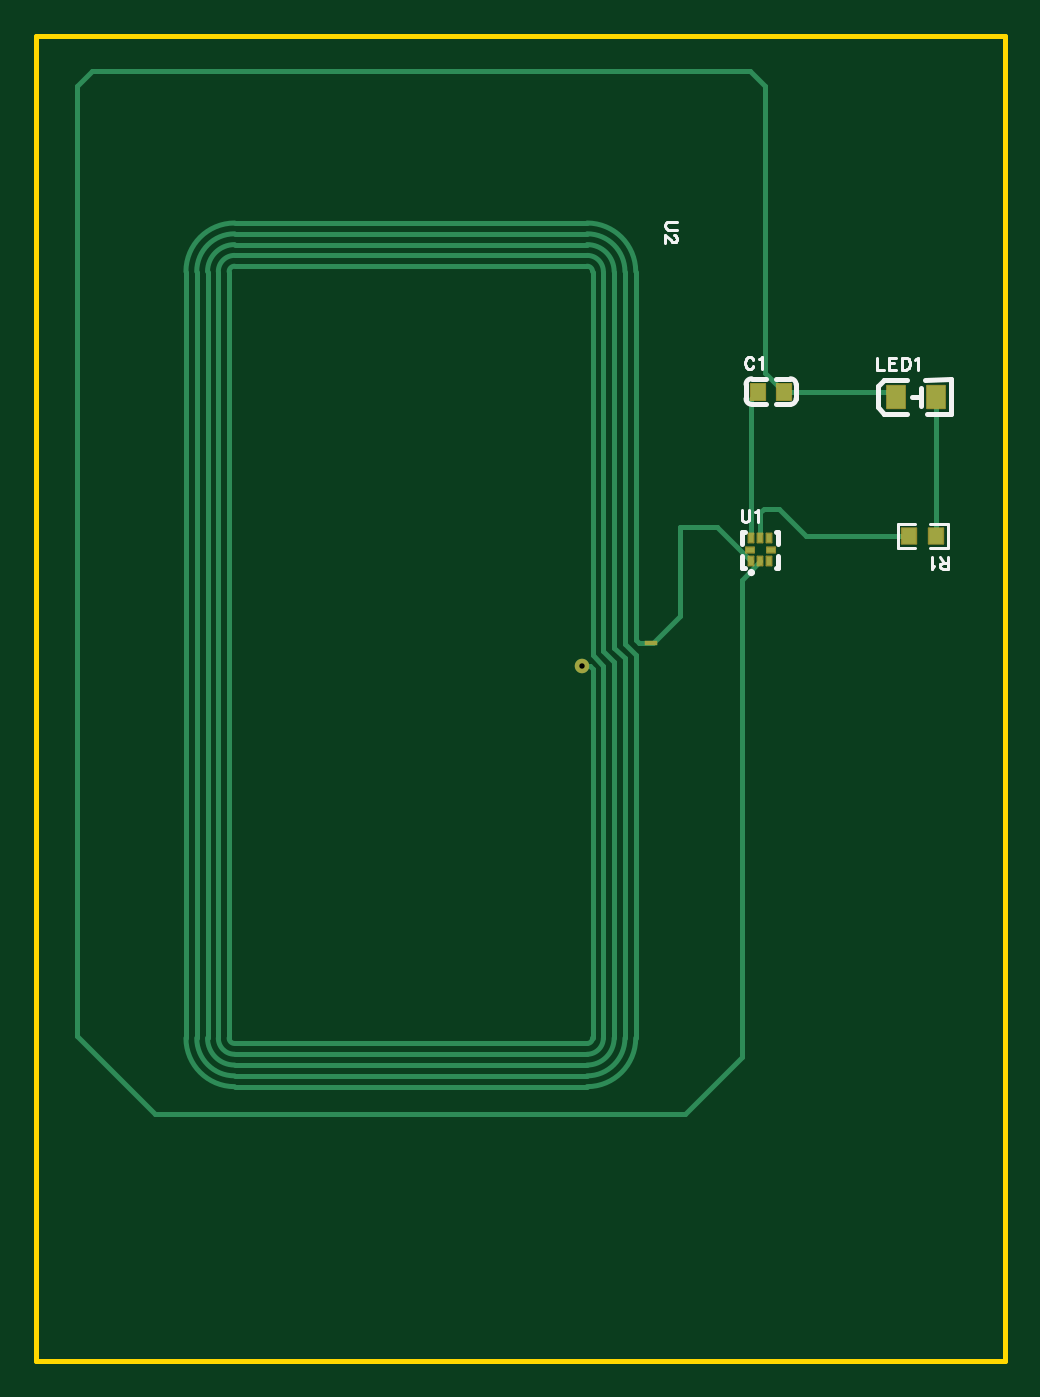
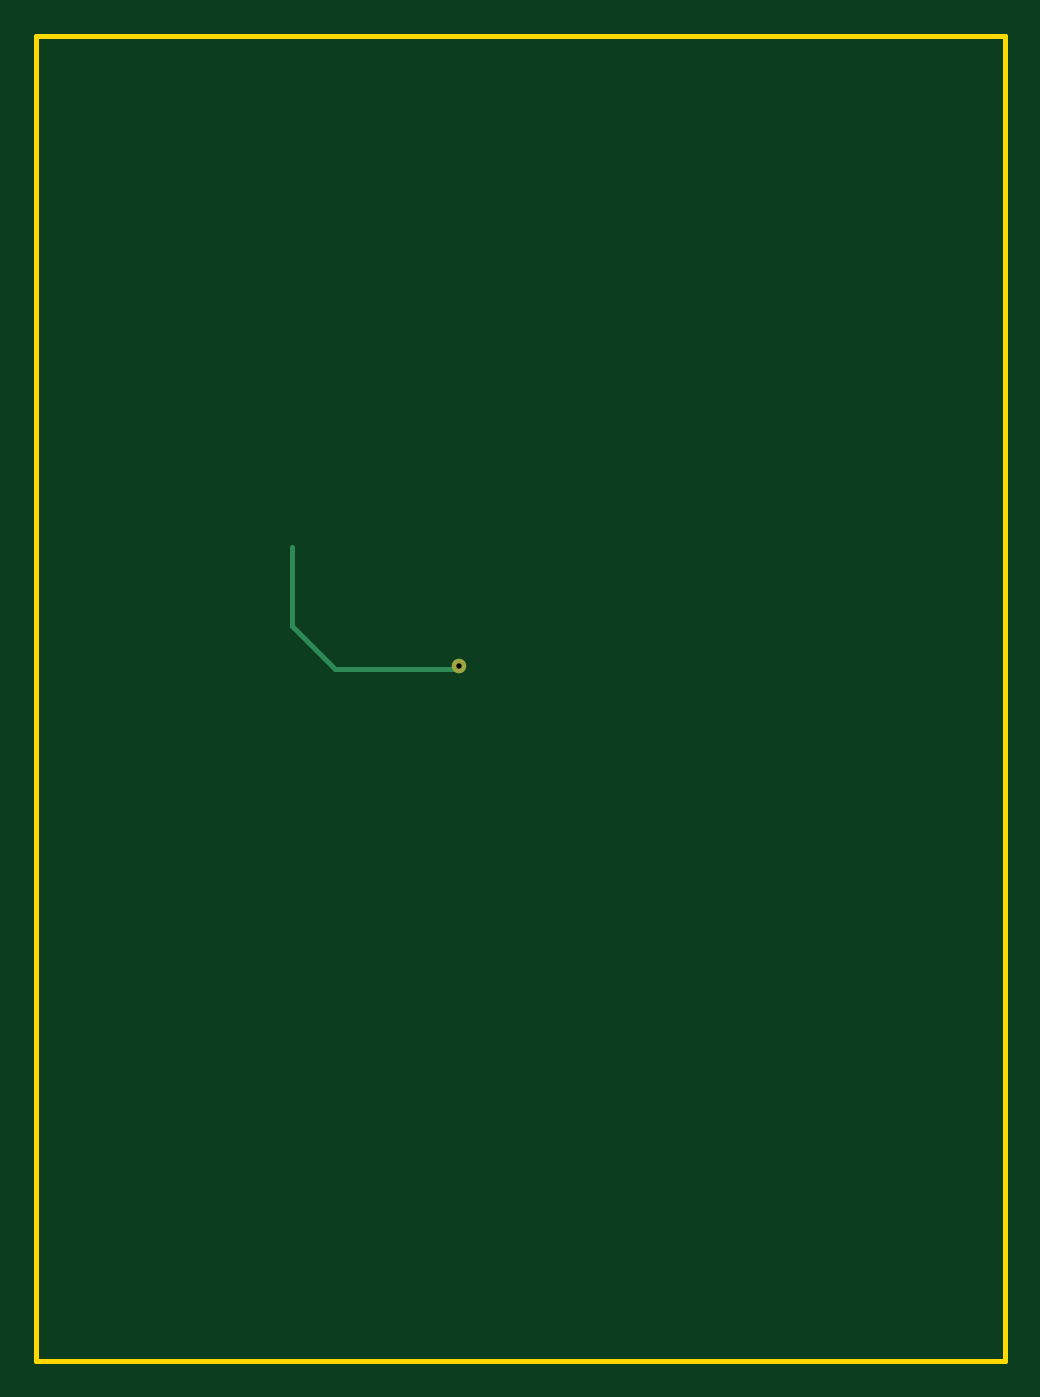
Circuit board: 9 layer files. Board 53.8 x 73.7 mm.
- drill: Drill_PTH_Through.DRL (207 bytes)
- outline: Gerber_BoardOutlineLayer.GKO (779 bytes)
- bottom_copper: Gerber_BottomLayer.GBL (908 bytes)
- bottom_silk: Gerber_BottomSilkscreenLayer.GBO (632 bytes)
- bottom_mask: Gerber_BottomSolderMaskLayer.GBS (686 bytes)
- top_copper: Gerber_TopLayer.GTL (5146 bytes)
- paste: Gerber_TopPasteMaskLayer.GTP (1812 bytes)
- top_silk: Gerber_TopSilkscreenLayer.GTO (5385 bytes)
- top_mask: Gerber_TopSolderMaskLayer.GTS (1663 bytes)

=== drill: Drill_PTH_Through.DRL ===
;TYPE=PLATED
;Layer: PTH_Through
;EasyEDA Pro v2.2.47.7, 2026-04-18 19:24:00
;Gerber Generator version 0.3
M48
METRIC,LZ,0000.00000
;Hole size 1 = 0.30000 METRIC
T01C0.30000
%
G05
G90
T01
X33.147Y-39.243
M30
=== outline: Gerber_BoardOutlineLayer.GKO ===
G04 Layer: BoardOutlineLayer*
G04 EasyEDA Pro v2.2.47.7, 2026-04-18 19:24:00*
G04 Gerber Generator version 0.3*
G04 Scale: 100 percent, Rotated: No, Reflected: No*
G04 Dimensions in millimeters*
G04 Leading zeros omitted, absolute positions, 4 integers and 5 decimals*
G04 Generated by one-click*
G04 Object Configs: Pad,Via,Track,Text,Image,Dimension,BoardOutline,BoardCutout,CopperFilled,SolidRegion,FPCStiffener,Line,PlaneZone,ComponentProperty,ComponentSilkscreen,TearDrop*
G04 Layer Configs: 1,2,3,4,5,6,7,8,9,10,11,13,14,56*
G04 Copper Areas: 0*
%FSLAX45Y45*%
%MOMM*%
%ADD10C,0.254*%
%ADD11C,0.5250*%
G75*


G04 Rect Start*
G54D10*
G01X279400Y-7785100D02*
G01X279400Y-419100D01*
G01X5664200Y-419100D01*
G01X5664200Y-7785100D01*
G01X279400Y-7785100D01*
G04 Rect End*

M02*


=== bottom_copper: Gerber_BottomLayer.GBL ===
G04 Layer: BottomLayer*
G04 EasyEDA Pro v2.2.47.7, 2026-04-18 19:24:00*
G04 Gerber Generator version 0.3*
G04 Scale: 100 percent, Rotated: No, Reflected: No*
G04 Dimensions in millimeters*
G04 Leading zeros omitted, absolute positions, 4 integers and 5 decimals*
G04 Generated by one-click*
G04 Object Configs: Pad,Via,Track,Text,Image,Dimension,BoardOutline,BoardCutout,CopperFilled,SolidRegion,FPCStiffener,Line,PlaneZone,ComponentProperty,ComponentSilkscreen,TearDrop*
G04 Layer Configs: 1,2,3,4,5,6,7,8,9,10,11,13,14,56*
G04 Copper Areas: 0*
%FSLAX45Y45*%
%MOMM*%
%ADD10C,0.808*%
%ADD11C,0.254*%
%ADD12C,0.8489*%
G75*


G04 Pad Start*
G54D10*
G01X3314700Y-3924300D03*
G04 Pad End*

G04 Track Start*
G54D11*
G01X3327400Y-3924300D02*
G01X3340100Y-3937000D01*
G01X4004005Y-3937000D02*
G01X4241800Y-3699205D01*
G01X4241800Y-3263900D01*
G01X3340100Y-3937000D02*
G01X4004005Y-3937000D01*
G04 Track End*

M02*


=== bottom_silk: Gerber_BottomSilkscreenLayer.GBO ===
G04 Layer: BottomSilkscreenLayer*
G04 EasyEDA Pro v2.2.47.7, 2026-04-18 19:24:00*
G04 Gerber Generator version 0.3*
G04 Scale: 100 percent, Rotated: No, Reflected: No*
G04 Dimensions in millimeters*
G04 Leading zeros omitted, absolute positions, 4 integers and 5 decimals*
G04 Generated by one-click*
G04 Object Configs: Pad,Via,Track,Text,Image,Dimension,BoardOutline,BoardCutout,CopperFilled,SolidRegion,FPCStiffener,Line,PlaneZone,ComponentProperty,ComponentSilkscreen,TearDrop*
G04 Layer Configs: 1,2,3,4,5,6,7,8,9,10,11,13,14,56*
G04 Copper Areas: 0*
%FSLAX45Y45*%
%MOMM*%
%ADD10C,0.254*%
%ADD11C,0.5730*%
G75*

G54D10*

M02*


=== bottom_mask: Gerber_BottomSolderMaskLayer.GBS ===
G04 Layer: BottomSolderMaskLayer*
G04 EasyEDA Pro v2.2.47.7, 2026-04-18 19:24:00*
G04 Gerber Generator version 0.3*
G04 Scale: 100 percent, Rotated: No, Reflected: No*
G04 Dimensions in millimeters*
G04 Leading zeros omitted, absolute positions, 4 integers and 5 decimals*
G04 Generated by one-click*
G04 Object Configs: Pad,Via,Track,Text,Image,Dimension,BoardOutline,BoardCutout,CopperFilled,SolidRegion,FPCStiffener,Line,PlaneZone,ComponentProperty,ComponentSilkscreen,TearDrop*
G04 Layer Configs: 1,2,3,4,5,6,7,8,9,10,11,13,14,56*
G04 Copper Areas: 0*
%FSLAX45Y45*%
%MOMM*%
%ADD10C,0.808*%
%ADD11C,0.5554*%
G75*


G04 Pad Start*
G54D10*
G01X3314700Y-3924300D03*
G04 Pad End*

M02*


=== top_copper: Gerber_TopLayer.GTL ===
G04 Layer: TopLayer*
G04 EasyEDA Pro v2.2.47.7, 2026-04-18 19:24:00*
G04 Gerber Generator version 0.3*
G04 Scale: 100 percent, Rotated: No, Reflected: No*
G04 Dimensions in millimeters*
G04 Leading zeros omitted, absolute positions, 4 integers and 5 decimals*
G04 Generated by one-click*
G04 Object Configs: Pad,Via,Track,Text,Image,Dimension,BoardOutline,BoardCutout,CopperFilled,SolidRegion,FPCStiffener,Line,PlaneZone,ComponentProperty,ComponentSilkscreen,TearDrop*
G04 Layer Configs: 1,2,3,4,5,6,7,8,9,10,11,13,14,56*
G04 Copper Areas: 0*
%FSLAX45Y45*%
%MOMM*%
%ADD10C,0.3*%
%ADD11R,0.8X0.9*%
%ADD12R,1.0X1.25001*%
%ADD13R,0.80648X0.86401*%
%ADD14R,0.45001X0.3*%
%ADD15R,0.2890X0.5*%
%ADD16R,0.28001X0.5*%
%ADD17R,0.75X0.3*%
%ADD18C,0.808*%
%ADD19C,0.254*%
G75*


G04 PolygonModel Start*
G54D10*
G01X1352200Y-1730800D02*
G01X1352200Y-5990800D01*
G01X1292200Y-1730800D02*
G01X1292200Y-5990800D01*
G01X1232200Y-1730800D02*
G01X1232200Y-5990800D01*
G01X1172200Y-1730800D02*
G01X1172200Y-5990800D01*
G01X1112200Y-1730800D02*
G01X1112200Y-5990800D01*
G01X3342200Y-1700800D02*
G01X1382200Y-1700800D01*
G01X3342200Y-1640800D02*
G01X1382200Y-1640800D01*
G01X3342200Y-1580800D02*
G01X1382200Y-1580800D01*
G01X3342200Y-1520800D02*
G01X1382200Y-1520800D01*
G01X3342200Y-1460800D02*
G01X1382200Y-1460800D01*
G01X3342200Y-6020800D02*
G01X1382200Y-6020800D01*
G01X3342200Y-6080800D02*
G01X1382200Y-6080800D01*
G01X3342200Y-6140800D02*
G01X1382200Y-6140800D01*
G01X3342200Y-6200800D02*
G01X1382200Y-6200800D01*
G01X3342200Y-6260800D02*
G01X1382200Y-6260800D01*
G01X3372200Y-5990800D02*
G02X3342200Y-6020800I-30000J0D01*
G01X3432200Y-5990800D02*
G02X3342200Y-6080800I-90000J0D01*
G01X3492200Y-5990800D02*
G02X3342200Y-6140800I-150000J0D01*
G01X3552200Y-5990800D02*
G02X3342200Y-6200800I-210000J0D01*
G01X3612200Y-5990800D02*
G02X3342200Y-6260800I-270000J0D01*
G01X3372200Y-1730800D02*
G03X3342200Y-1700800I-30000J0D01*
G01X3432200Y-1730800D02*
G03X3342200Y-1640800I-90000J0D01*
G01X3492200Y-1730800D02*
G03X3342200Y-1580800I-150000J0D01*
G01X3552200Y-1730800D02*
G03X3342200Y-1520800I-210000J0D01*
G01X3612200Y-1730800D02*
G03X3342200Y-1460800I-270000J0D01*
G01X1352200Y-1730800D02*
G02X1382200Y-1700800I30000J0D01*
G01X1292200Y-1730800D02*
G02X1382200Y-1640800I90000J0D01*
G01X1232200Y-1730800D02*
G02X1382200Y-1580800I150000J0D01*
G01X1172200Y-1730800D02*
G02X1382200Y-1520800I210000J0D01*
G01X1112200Y-1730800D02*
G02X1382200Y-1460800I270000J0D01*
G01X1352200Y-5990800D02*
G03X1382200Y-6020800I30000J0D01*
G01X1292200Y-5990800D02*
G03X1382200Y-6080800I90000J0D01*
G01X1232200Y-5990800D02*
G03X1382200Y-6140800I150000J0D01*
G01X1172200Y-5990800D02*
G03X1382200Y-6200800I210000J0D01*
G01X1112200Y-5990800D02*
G03X1382200Y-6260800I270000J0D01*
G01X3372200Y-1730800D02*
G01X3372200Y-3860800D01*
G01X3432200Y-5990800D02*
G01X3432200Y-3920800D01*
G01X3372200Y-3860800D02*
G01X3432200Y-3920800D01*
G01X3492200Y-1730800D02*
G01X3492200Y-3820800D01*
G01X3492200Y-3820800D02*
G01X3552200Y-3880800D01*
G01X3552200Y-3880800D02*
G01X3552200Y-5990800D01*
G01X3432200Y-1730800D02*
G01X3432200Y-3840800D01*
G01X3432200Y-3840800D02*
G01X3492200Y-3900800D01*
G01X3492200Y-3900800D02*
G01X3492200Y-5990800D01*
G01X3552200Y-1730800D02*
G01X3552200Y-3800800D01*
G01X3552200Y-3800800D02*
G01X3612200Y-3860800D01*
G01X3612200Y-3860800D02*
G01X3612200Y-5990800D01*
G01X3372200Y-5990800D02*
G01X3372200Y-3940800D01*
G01X3708400Y-3797300D02*
G01X3695700Y-3797300D01*
G01X3695700Y-3797300D02*
G01X3628700Y-3797300D01*
G01X3628700Y-3797300D02*
G01X3612200Y-3780800D01*
G01X3612200Y-3780800D02*
G01X3612200Y-1730800D01*
G01X3314700Y-3924300D02*
G01X3355700Y-3924300D01*
G01X3355700Y-3924300D02*
G01X3372200Y-3940800D01*

G04 Pad Start*
G54D11*
G01X4434094Y-2397370D03*
G01X4294089Y-2397370D03*
G54D12*
G01X5278902Y-2425695D03*
G01X5058888Y-2425695D03*
G54D13*
G01X5131664Y-3200400D03*
G01X5282336Y-3200400D03*
G54D14*
G01X4245305Y-3276600D03*
G54D16*
G01X4255313Y-3211601D03*
G01X4305300Y-3211601D03*
G01X4355313Y-3211601D03*
G54D14*
G01X4365295Y-3276600D03*
G54D16*
G01X4355287Y-3341599D03*
G01X4305300Y-3341599D03*
G01X4255313Y-3341599D03*
G54D17*
G01X3695700Y-3797300D03*
G54D18*
G01X3314700Y-3924300D03*
G04 Pad End*

G04 Track Start*
G54D19*
G01X5131664Y-3200400D02*
G01X4559300Y-3200400D01*
G01X4406900Y-3048000D01*
G01X4323261Y-3048000D01*
G01X4305300Y-3065961D01*
G01X4305300Y-3186201D01*
G01X4255313Y-3186201D02*
G01X4255313Y-2436146D01*
G01X4294089Y-2397370D01*
G01X4434094Y-2397370D02*
G01X5030562Y-2397370D01*
G01X5058888Y-2425695D01*
G01X5278902Y-2425695D02*
G01X5278902Y-3196966D01*
G01X5282336Y-3200400D01*
G01X4255313Y-3341599D02*
G01X4064000Y-3150286D01*
G01X4064000Y-3149600D01*
G01X3860800Y-3149600D01*
G01X508000Y-698500D02*
G01X589461Y-617039D01*
G01X4249239Y-617039D01*
G01X4332494Y-700294D01*
G01X4332494Y-2295770D01*
G01X4305300Y-3341599D02*
G01X4203700Y-3443199D01*
G01X4332494Y-2295770D02*
G01X4434094Y-2397370D01*
G01X3860800Y-3149600D02*
G01X3860800Y-3644900D01*
G01X3708400Y-3797300D01*
G01X4203700Y-3443199D02*
G01X4203700Y-6096000D01*
G01X3886200Y-6413500D01*
G01X939800Y-6413500D01*
G01X508000Y-5981700D01*
G01X508000Y-698500D01*
G04 Track End*

M02*


=== paste: Gerber_TopPasteMaskLayer.GTP ===
G04 Layer: TopPasteMaskLayer*
G04 EasyEDA Pro v2.2.47.7, 2026-04-18 19:24:00*
G04 Gerber Generator version 0.3*
G04 Scale: 100 percent, Rotated: No, Reflected: No*
G04 Dimensions in millimeters*
G04 Leading zeros omitted, absolute positions, 4 integers and 5 decimals*
G04 Generated by one-click*
G04 Object Configs: Pad,Via,Track,Text,Image,Dimension,BoardOutline,BoardCutout,CopperFilled,SolidRegion,FPCStiffener,Line,PlaneZone,ComponentProperty,ComponentSilkscreen,TearDrop*
G04 Layer Configs: 1,2,3,4,5,6,7,8,9,10,11,13,14,56*
G04 Copper Areas: 0*
%FSLAX45Y45*%
%MOMM*%
%ADD10R,0.8X0.9*%
%ADD11R,1.0X1.25001*%
%ADD12R,0.45001X0.3*%
%ADD13R,0.28001X0.5*%
%ADD14R,0.75X0.3*%
%ADD15C,0.9684*%
G75*


G04 PolygonModel Start*
G36*
G01X5087498Y-3245399D02*
G01X5167498Y-3245399D01*
G01X5172499Y-3240397D01*
G01X5172499Y-3217601D01*
G01X5135499Y-3217601D01*
G01X5135499Y-3184601D01*
G01X5172499Y-3184601D01*
G01X5172499Y-3160398D01*
G01X5167498Y-3155399D01*
G01X5087498Y-3155399D01*
G01X5082499Y-3160398D01*
G01X5082499Y-3240397D01*
G01X5087498Y-3245399D01*
G37*
G36*
G01X5326502Y-3155401D02*
G01X5246502Y-3155401D01*
G01X5241501Y-3160403D01*
G01X5241501Y-3183199D01*
G01X5278501Y-3183199D01*
G01X5278501Y-3216199D01*
G01X5241501Y-3216199D01*
G01X5241501Y-3240402D01*
G01X5246502Y-3245401D01*
G01X5326502Y-3245401D01*
G01X5331501Y-3240402D01*
G01X5331501Y-3160403D01*
G01X5326502Y-3155401D01*
G37*

G04 Pad Start*
G54D10*
G01X4434094Y-2397370D03*
G01X4294089Y-2397370D03*
G54D11*
G01X5278902Y-2425695D03*
G01X5058888Y-2425695D03*
G54D12*
G01X4245305Y-3276600D03*
G54D13*
G01X4255313Y-3211601D03*
G01X4305300Y-3211601D03*
G01X4355313Y-3211601D03*
G54D12*
G01X4365295Y-3276600D03*
G54D13*
G01X4355287Y-3341599D03*
G01X4305300Y-3341599D03*
G01X4255313Y-3341599D03*
G54D14*
G01X3695700Y-3797300D03*
G04 Pad End*

M02*


=== top_silk: Gerber_TopSilkscreenLayer.GTO (5385 bytes, source omitted) ===
=== top_mask: Gerber_TopSolderMaskLayer.GTS ===
G04 Layer: TopSolderMaskLayer*
G04 EasyEDA Pro v2.2.47.7, 2026-04-18 19:24:00*
G04 Gerber Generator version 0.3*
G04 Scale: 100 percent, Rotated: No, Reflected: No*
G04 Dimensions in millimeters*
G04 Leading zeros omitted, absolute positions, 4 integers and 5 decimals*
G04 Generated by one-click*
G04 Object Configs: Pad,Via,Track,Text,Image,Dimension,BoardOutline,BoardCutout,CopperFilled,SolidRegion,FPCStiffener,Line,PlaneZone,ComponentProperty,ComponentSilkscreen,TearDrop*
G04 Layer Configs: 1,2,3,4,5,6,7,8,9,10,11,13,14,56*
G04 Copper Areas: 0*
%FSLAX45Y45*%
%MOMM*%
%AMRoundRect*1,1,$1,$2,$3*1,1,$1,$4,$5*1,1,$1,0-$2,0-$3*1,1,$1,0-$4,0-$5*20,1,$1,$2,$3,$4,$5,0*20,1,$1,$4,$5,0-$2,0-$3,0*20,1,$1,0-$2,0-$3,0-$4,0-$5,0*20,1,$1,0-$4,0-$5,$2,$3,0*4,1,4,$2,$3,$4,$5,0-$2,0-$3,0-$4,0-$5,$2,$3,0*%
%ADD10RoundRect,0.09131X-0.40514X0.45514X0.40514X0.45514*%
%ADD11RoundRect,0.09302X-0.50429X0.62929X0.50429X0.62929*%
%ADD12RoundRect,0.09138X-0.40835X0.43711X0.40835X0.43711*%
%ADD13RoundRect,0.08109X-0.23526X0.16026X0.23526X0.16026*%
%ADD14RoundRect,0.08024X-0.15069X-0.26068X-0.15069X0.26068*%
%ADD15R,0.75X0.3*%
%ADD16C,0.8146*%
%ADD17C,0.808*%
G75*


G04 Pad Start*
G54D10*
G01X4434094Y-2397370D03*
G01X4294089Y-2397370D03*
G54D11*
G01X5278902Y-2425695D03*
G01X5058888Y-2425695D03*
G54D12*
G01X5131664Y-3200400D03*
G01X5282336Y-3200400D03*
G54D13*
G01X4245305Y-3276600D03*
G54D14*
G01X4255313Y-3211601D03*
G01X4305300Y-3211601D03*
G01X4355313Y-3211601D03*
G54D13*
G01X4365295Y-3276600D03*
G54D14*
G01X4355287Y-3341599D03*
G01X4305300Y-3341599D03*
G01X4255313Y-3341599D03*
G54D15*
G01X3695700Y-3797300D03*
G54D17*
G01X3314700Y-3924300D03*
G04 Pad End*

M02*
